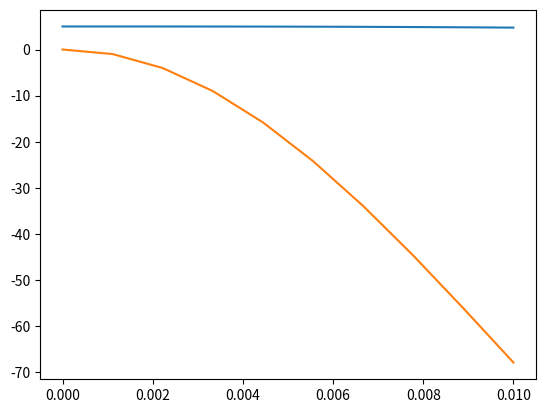

The matplotlib source for this figure:
# %% Imports
from cmath import sin
import numpy as np
import matplotlib.pyplot as plt
from scipy.integrate import solve_ivp
# %% Define derivative function
def f(t, y, l, w, m, a):
    dydt = [y[1], y[0]*(g-a*w*w*sin(w*t))/l]
    return dydt
# %% Define time spans, initial values, and constants

g = 9.82 #m/s^2
l = 1 #[1, 10] #pendulum lenghts, m
w =  150 #[10, 70, 150] #different_frequencies, 1/s
m = 1 #mass, kg
a = 0.1 #amplitude, meter
tspan = np.linspace(0, 0.01, 10) #timeinterval
yinit = [5, 0] #initial conditions for thetha(0) & thetha´(0)


# %% Solve differential equation
sol = solve_ivp(lambda t, y: f(t, y, l, w, m, a),
[tspan[0], tspan[-1]], yinit, t_eval=tspan, rtol = 1e-5)
# %% Plot states
for i in range(sol.y.shape[0]):
    plt.plot(sol.t, sol.y[i])
plt.show(block=True)
